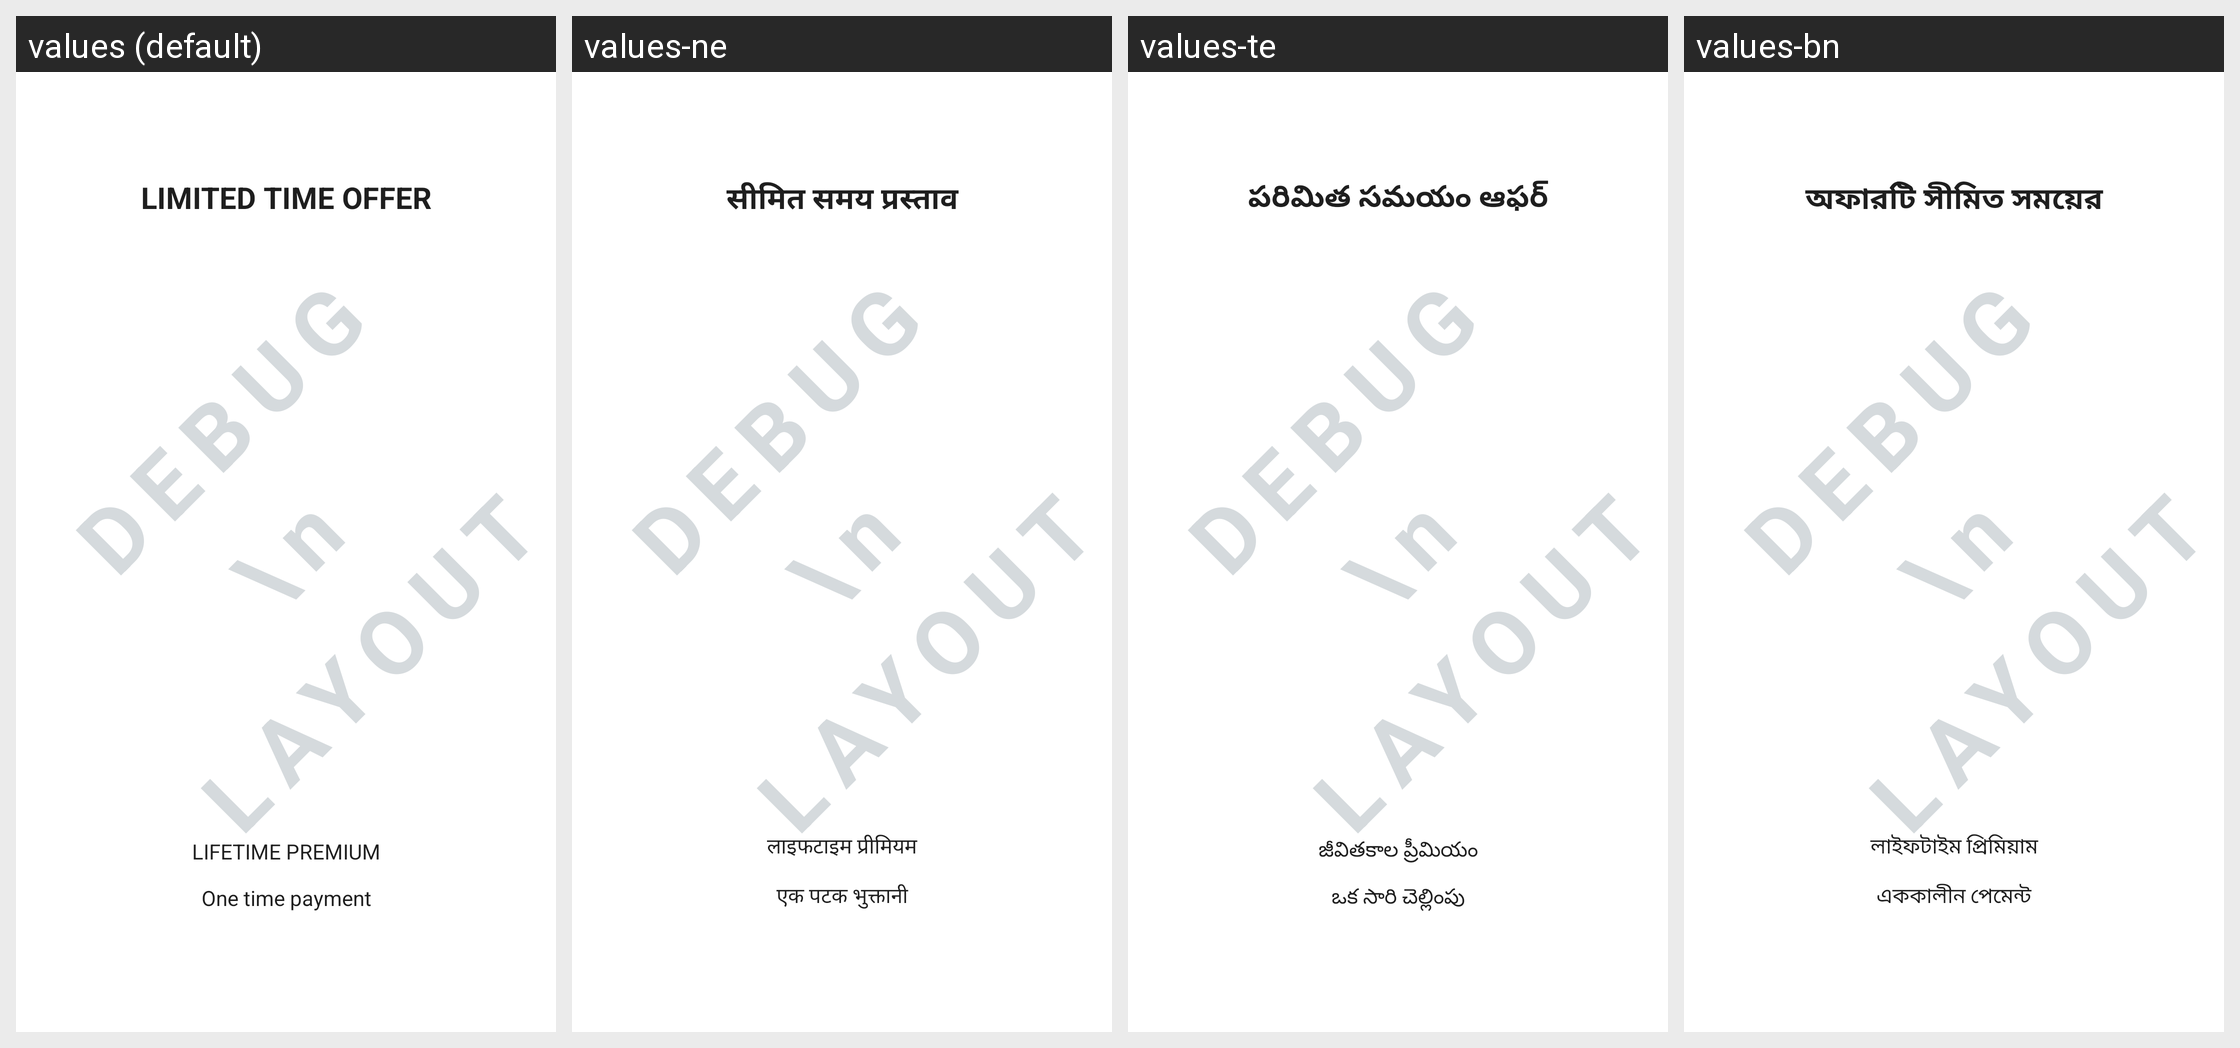

Translations of the strings shown on this Android screen, per locale in the grid:
Android screen res/layout/ph_sample_activity_relaunch_one_time.xml rendered under 4 locales, left to right: values (default), values-ne, values-te, values-bn. Device: Nexus 5 (rendered at 1080×1920; each locale shown at half size, 540×960, under a caption strip naming it); theme Theme.MaterialComponents.DayNight.NoActionBar.
Other locales in the repository, not shown: values-af, values-am, values-ar, values-az, values-be, values-bg, values-bs, values-ca, values-co, values-cs, values-cy, values-da, values-de, values-el, values-eo, values-es, values-et, values-eu, values-fa, values-fi, values-fr, values-fy, values-ga, values-gd, values-gl, values-gu, values-ha, values-he, values-hi, values-hr, values-ht, values-hu, values-hy, values-id, values-ig, values-is, values-it, values-ja, values-jv, values-ka, values-kk, values-km, values-kn, values-ko, values-ku, values-ky, values-la, values-lb, values-lo, values-lt, values-lv, values-mg, values-mi, values-mk, values-ml, values-mn, values-mr, values-ms, values-mt, values-my, values-nl, values-no, values-ny, values-or, values-pa, values-pl, values-ps, values-pt, values-ro, values-ru, values-sd, values-si, values-sk, values-sl, values-sn, values-so, values-sq, values-sr, values-st, values-su, values-sv, values-sw, values-ta, values-tg, values-th, values-tr, values-uk, values-ur, values-uz, values-vi, values-xh, values-yi, values-yo, values-zh-rCN, values-zu.
Strings drawn on this screen, with the default value and each locale's value (text and hints the layout hard-codes, and strings that could not be matched under every locale, appear in the picture but are not listed):

ph_limited_time_offer
  values: Limited time offer
  values-ne: सीमित समय प्रस्ताव
  values-te: పరిమిత సమయం ఆఫర్
  values-bn: অফারটি সীমিত সময়ের

ph_one_time_payment
  values: One time payment
  values-ne: एक पटक भुक्तानी
  values-te: ఒక సారి చెల్లింపు
  values-bn: এককালীন পেমেন্ট

ph_one_time_offer_name
  values: Lifetime premium
  values-ne: लाइफटाइम प्रीमियम
  values-te: జీవితకాల ప్రీమియం
  values-bn: লাইফটাইম প্রিমিয়াম
